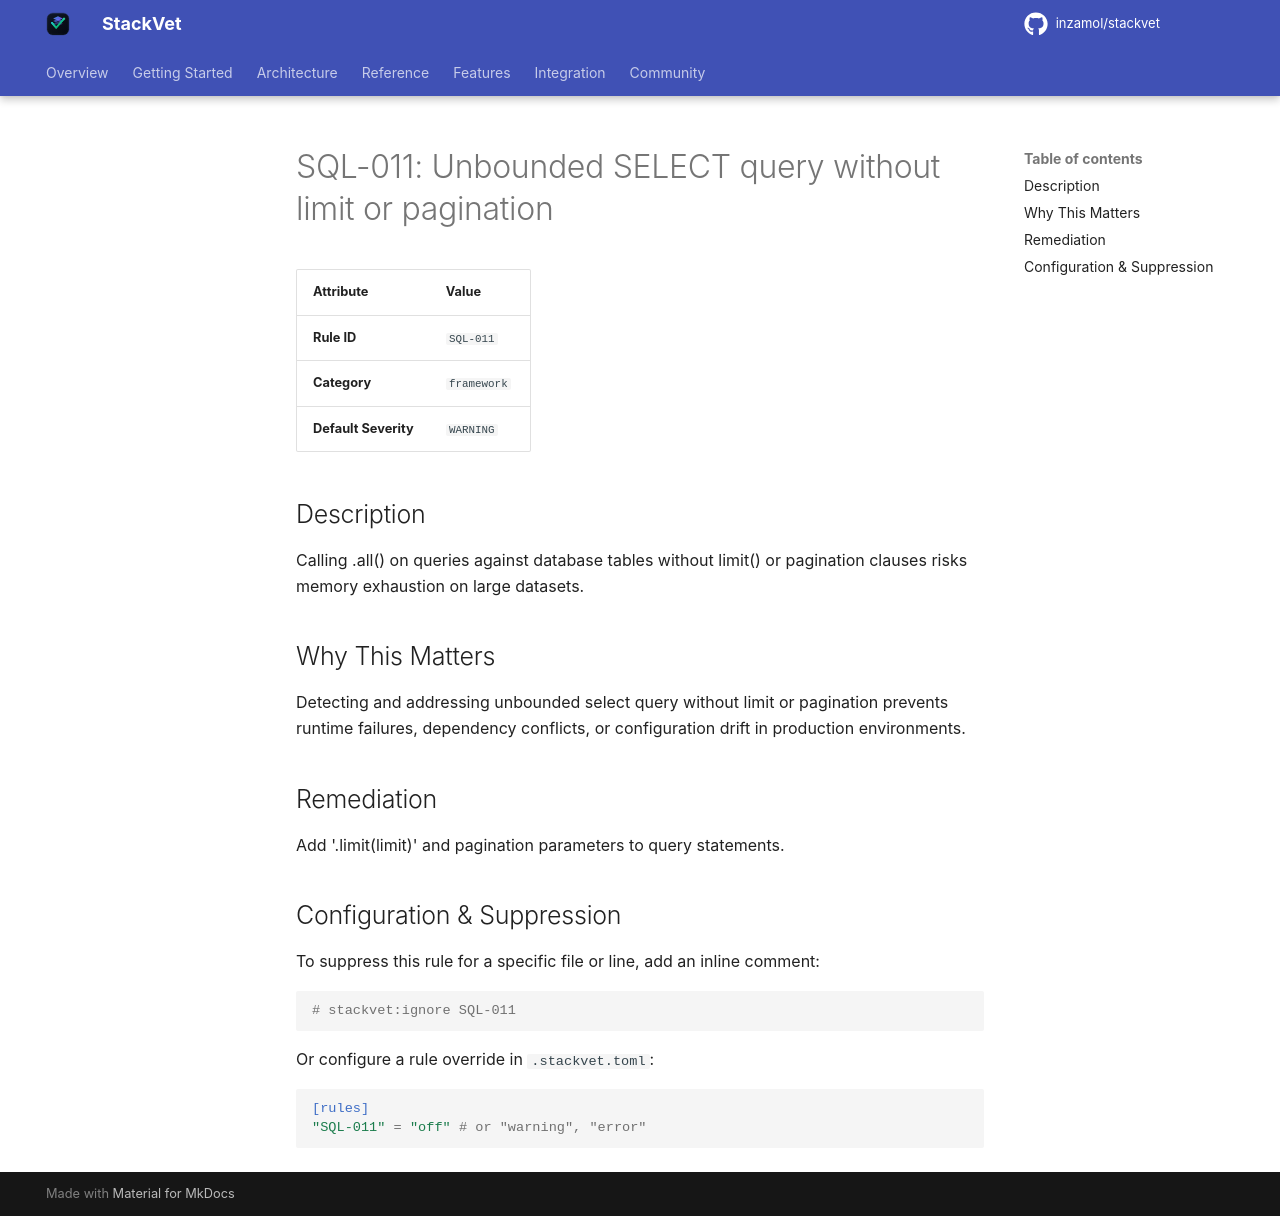

repository: inzamol/stackvet · page: rules/SQL-011/index.html · generator: mkdocs

# SQL-011: Unbounded SELECT query without limit or pagination

| Attribute | Value |
|-----------|-------|
| **Rule ID** | `SQL-011` |
| **Category** | `framework` |
| **Default Severity** | `WARNING` |

## Description
Calling .all() on queries against database tables without limit() or pagination clauses risks memory exhaustion on large datasets.

## Why This Matters
Detecting and addressing unbounded select query without limit or pagination prevents runtime failures, dependency conflicts, or configuration drift in production environments.

## Remediation
Add '.limit(limit)' and pagination parameters to query statements.

## Configuration & Suppression
To suppress this rule for a specific file or line, add an inline comment:

```python
# stackvet:ignore SQL-011
```

Or configure a rule override in `.stackvet.toml`:

```toml
[rules]
"SQL-011" = "off" # or "warning", "error"
```
